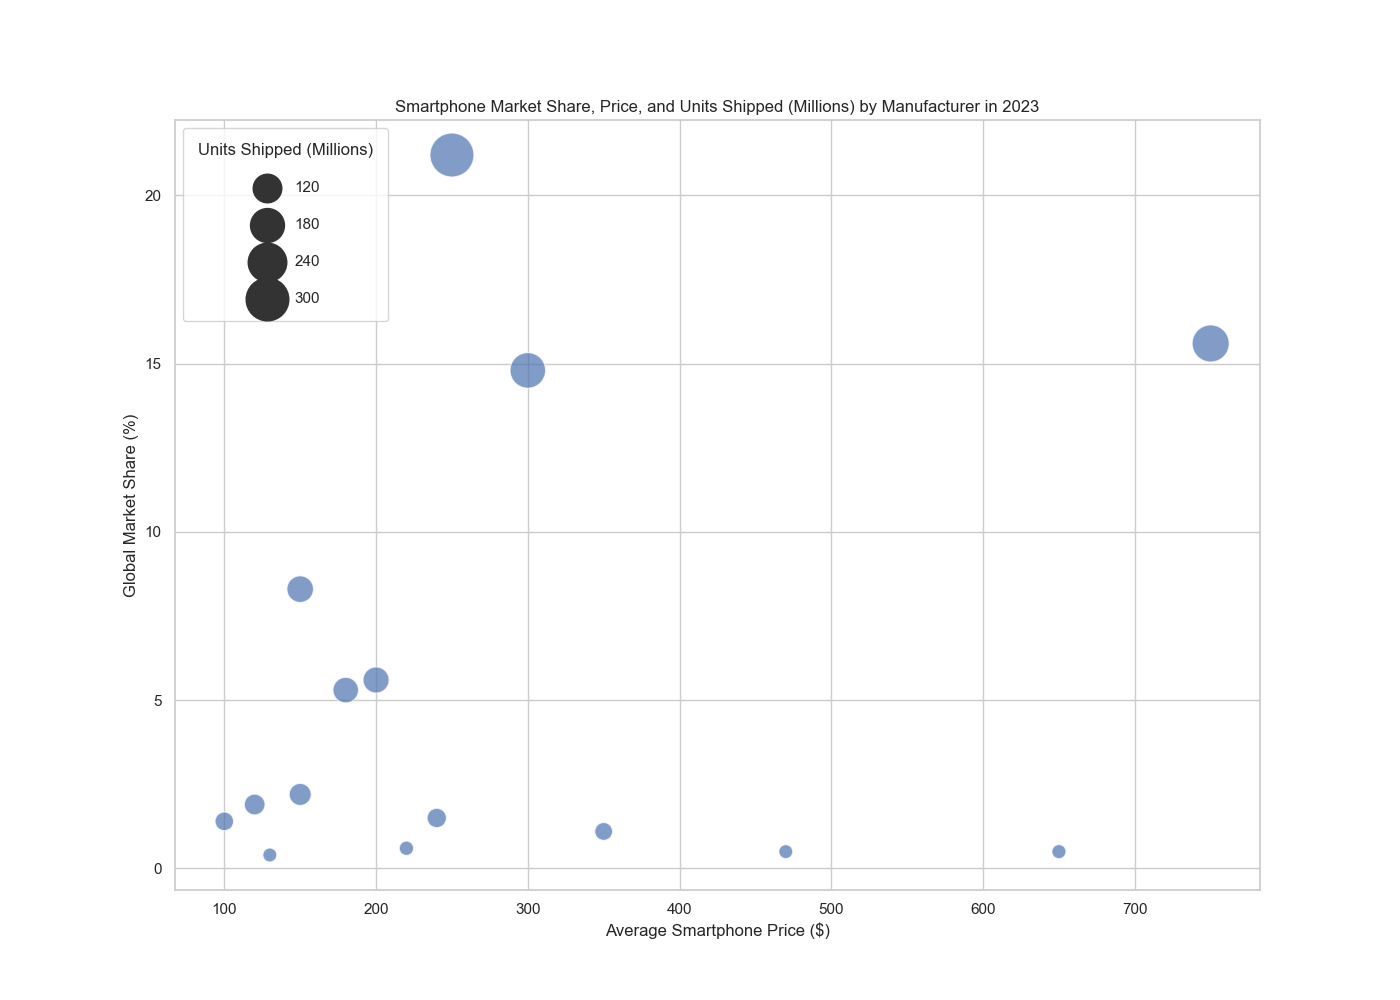

Values plotted in this chart, from the file beside it:
Manufacturer, MarketShare, Price, UnitsShipped
Samsung, 21.2, 250, 320
Apple, 15.6, 750, 220
Huawei, 14.8, 300, 200
Xiaomi, 8.3, 150, 100
Oppo, 5.6, 200, 95
Vivo, 5.3, 180, 90
Motorola, 2.2, 150, 60
Lenovo, 1.9, 120, 50
LG, 1.5, 240, 40
Nokia, 1.4, 100, 35
Sony, 1.1, 350, 30
HTC, 0.6, 220, 10
Google, 0.5, 650, 9
OnePlus, 0.5, 470, 8
Realme, 0.4, 130, 8
